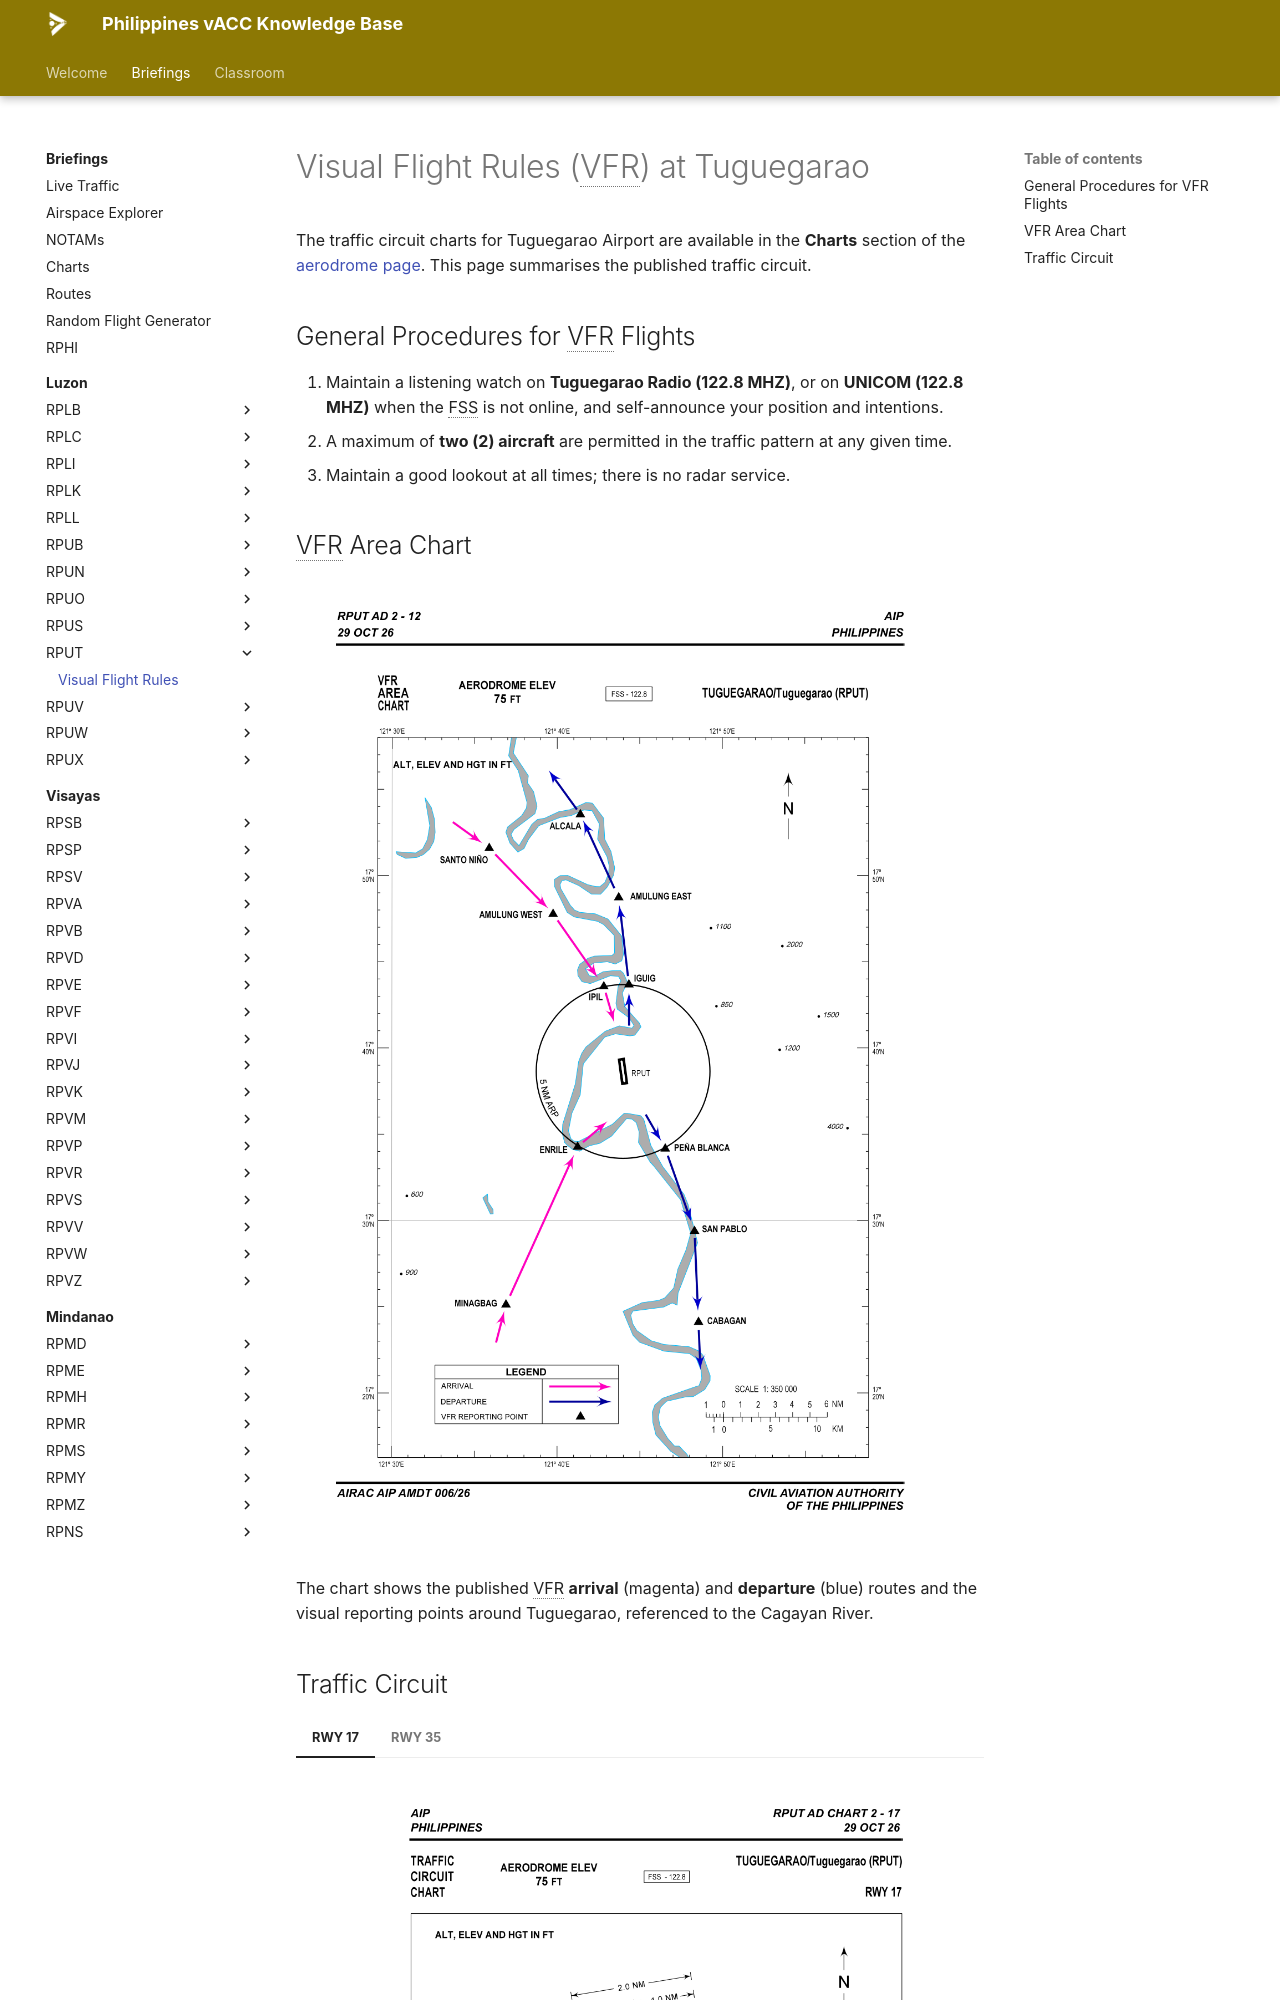

repository: vatsimph/learn · page: briefings/luzon/RPUT/vfr/index.html · generator: mkdocs

# Visual Flight Rules (VFR) at Tuguegarao

The traffic circuit charts for Tuguegarao Airport are available in the **Charts** section of the [aerodrome page](index.md). This page summarises the published traffic circuit.

## General Procedures for VFR Flights

1. Maintain a listening watch on **Tuguegarao Radio (122.8 MHZ)**, or on **UNICOM (122.8 MHZ)** when the FSS is not online, and self-announce your position and intentions.
2. A maximum of **two (2) aircraft** are permitted in the traffic pattern at any given time.
3. Maintain a good lookout at all times; there is no radar service.

## VFR Area Chart

![RPUT VFR Area Chart](../../../assets/img/RPUT%20VFR/VFR%20Area%20Chart%20RPUT.png)

The chart shows the published VFR **arrival** (magenta) and **departure** (blue) routes and the visual reporting points around Tuguegarao, referenced to the Cagayan River.
